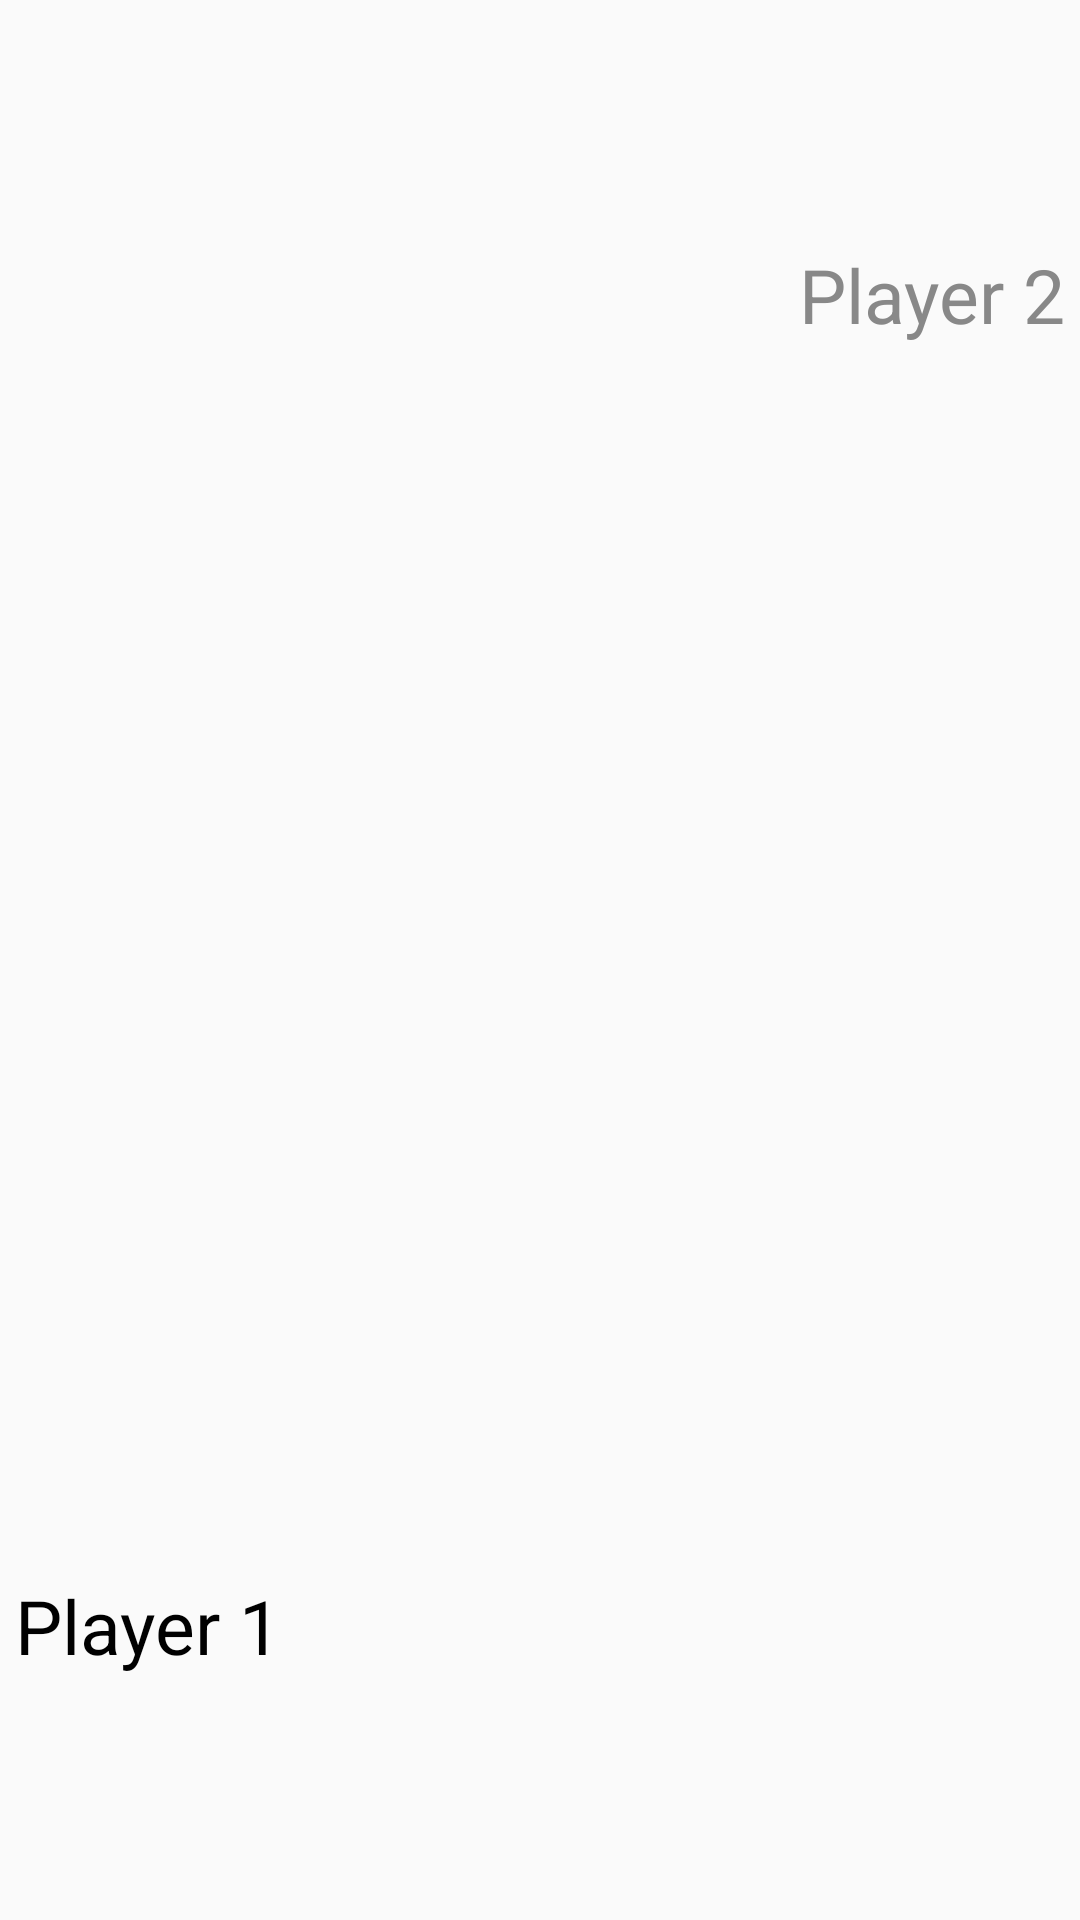

Produce the Android XML layout that renders to this screen, including the resource entries it uses.
<!-- AndroidManifest.xml: application theme AppTheme -->
<!-- res/layout/fragment_chinese.xml -->
<?xml version="1.0" encoding="utf-8"?>
<androidx.constraintlayout.widget.ConstraintLayout xmlns:android="http://schemas.android.com/apk/res/android"
    xmlns:app="http://schemas.android.com/apk/res-auto"
    android:orientation="vertical"
    android:layout_width="match_parent"
    android:layout_height="match_parent">

    <androidx.constraintlayout.widget.ConstraintLayout
        android:id="@+id/resetLayout"
        android:layout_width="match_parent"
        android:layout_height="match_parent"
        android:background="#CCFFFFFF"
        android:visibility="gone"
        android:translationZ="2dp">

        <TextView
            style="@style/TextRegular.Winner"
            android:id="@+id/winnerText"
            android:layout_width="wrap_content"
            android:layout_height="wrap_content"
            android:text="Player has won!"
            app:layout_constraintTop_toTopOf="parent"
            app:layout_constraintBottom_toTopOf="@id/resetBtn"
            app:layout_constraintStart_toStartOf="parent"
            app:layout_constraintEnd_toEndOf="parent" />

        <ImageView
            android:id="@+id/resetBtn"
            android:layout_width="match_parent"
            android:layout_height="0dp"
            android:src="@drawable/ic_refresh"
            app:layout_constraintHeight_default="percent"
            app:layout_constraintHeight_percent="0.4"
            app:layout_constraintTop_toTopOf="parent"
            app:layout_constraintBottom_toBottomOf="parent"
            app:layout_constraintStart_toStartOf="parent"
            app:layout_constraintEnd_toEndOf="parent"/>

    </androidx.constraintlayout.widget.ConstraintLayout>

    <androidx.recyclerview.widget.RecyclerView
        android:id="@+id/blackCaptureLayout"
        android:layout_width="wrap_content"
        android:layout_height="wrap_content"
        app:layout_constraintBottom_toBottomOf="@id/player2"
        app:layout_constraintStart_toStartOf="parent"/>

    <TextView
        style="@style/TextRegular.Player"
        android:id="@+id/player2"
        android:layout_width="wrap_content"
        android:layout_height="wrap_content"
        android:text="@string/player2"
        android:layout_margin="5dp"
        android:textColor="@color/grey"
        app:layout_constraintBottom_toTopOf="@id/gridLayout"
        app:layout_constraintEnd_toEndOf="parent"/>

    <GridLayout
        android:id="@+id/gridLayout"
        android:layout_width="match_parent"
        android:layout_height="0dp"
        android:background="@drawable/ic_chinese_board"
        android:columnCount="9"
        android:rowCount="10"
        android:orientation="horizontal"
        app:layout_constraintDimensionRatio="9:10"
        app:layout_constraintTop_toTopOf="parent"
        app:layout_constraintBottom_toBottomOf="parent"
        app:layout_constraintStart_toStartOf="parent"
        app:layout_constraintEnd_toEndOf="parent"/>

    <TextView
        style="@style/TextRegular.Player"
        android:id="@+id/player1"
        android:layout_width="wrap_content"
        android:layout_height="wrap_content"
        android:text="@string/player1"
        android:layout_margin="5dp"
        android:textColor="@color/black"
        app:layout_constraintTop_toBottomOf="@id/gridLayout"
        app:layout_constraintStart_toStartOf="parent"/>

    <androidx.recyclerview.widget.RecyclerView
        android:id="@+id/whiteCaptureLayout"
        android:layout_width="wrap_content"
        android:layout_height="wrap_content"
        android:orientation="horizontal"
        app:layout_constraintTop_toTopOf="@id/player1"
        app:layout_constraintBottom_toBottomOf="@id/player1"
        app:layout_constraintEnd_toEndOf="parent"/>

</androidx.constraintlayout.widget.ConstraintLayout>
<!-- resources referenced by this layout -->
<resources>
  <color name="black">#000000</color>
  <color name="grey">#888888</color>
  <string name="player1">Player 1</string>
  <string name="player2">Player 2</string>
  
      // Chess
  <style name="TextRegular.Player" parent="TextRegular">
          <item name="android:textSize">25sp</item>
      </style>
  <style name="TextRegular.Winner" parent="TextRegular">
          <item name="android:textSize">40sp</item>
      </style>
  <style name="AppTheme" parent="Theme.AppCompat.Light.DarkActionBar">
          
          <item name="colorPrimary">@color/colorPrimary</item>
          <item name="colorPrimaryDark">@color/colorPrimaryDark</item>
          <item name="colorAccent">@color/colorAccent</item>
      </style>
  <style name="TextRegular">
          <item name="android:lineSpacingMultiplier">1</item>
          <item name="android:textAllCaps">false</item>
          <item name="android:ellipsize">end</item>
          <item name="android:hyphenationFrequency">none</item>
          <item name="android:maxLines">3</item>
      </style>
  <color name="colorPrimary">#008577</color>
  <color name="colorPrimaryDark">#00574B</color>
  <color name="colorAccent">#D81B60</color>
</resources>
